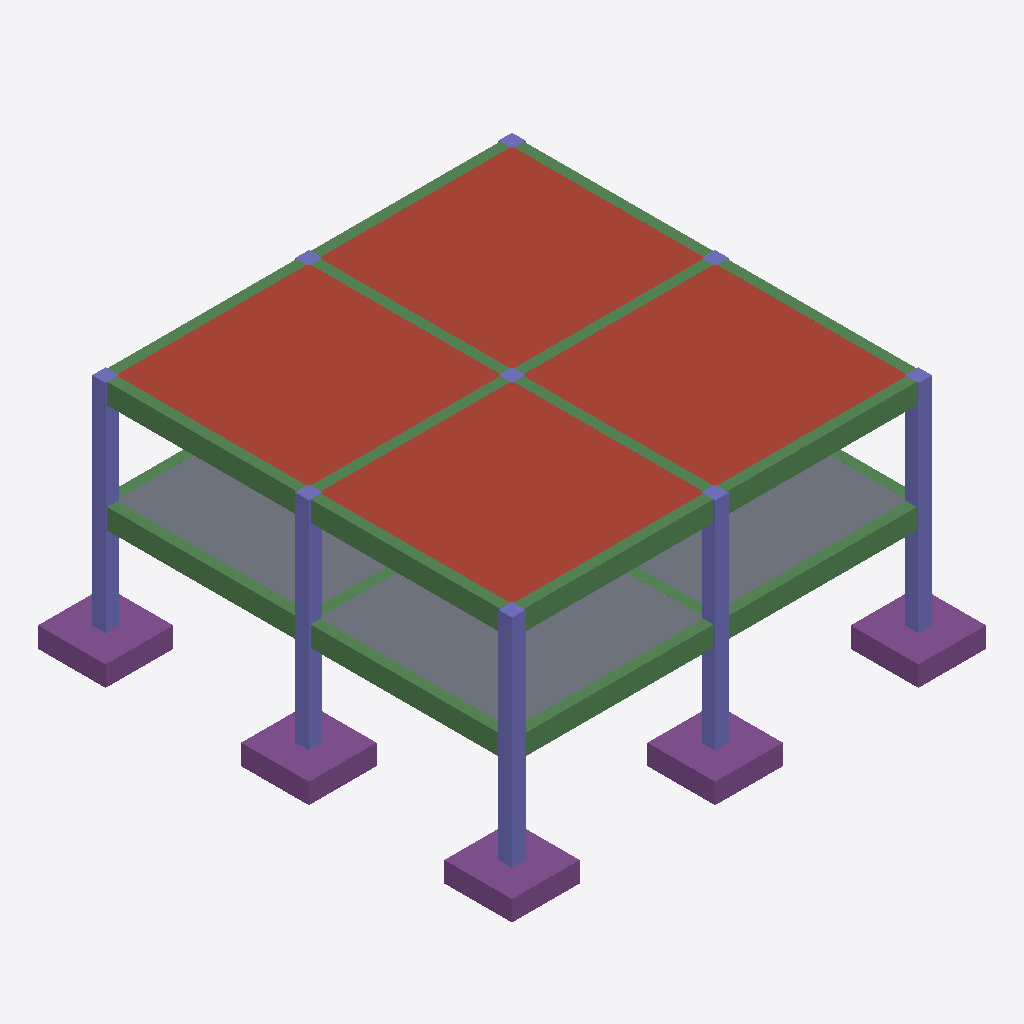
Isometric view of an IFC building model (IFC-SPF (STEP), schema IFC4, length unit metre), seen from the south-west, elements coloured by IFC class: 20 beams (green), 9 columns (violet), 5 footings (purple), 1 roof (red-brown), 1 slab (grey).
Extent 14.0 m × 14.0 m × 7.0 m (x, y, z). Storeys (3): Level 1 at 0.00 m; Level 2 at 3.20 m; Roof at 6.40 m. Elements (44): 24 IfcBeam, 9 IfcColumn, 9 IfcFooting, 2 IfcSlab.

HEADER;
FILE_DESCRIPTION(('ViewDefinition [ReferenceView]'),'2;1');
FILE_NAME('Frame test.ifc','2026-01-01T00:00:00',(''),(''),'Aedifex 0.1.0','Aedifex','');
FILE_SCHEMA(('IFC4'));
ENDSEC;
DATA;
#10=IFCPROJECT('315mZAB6TPDJXTAvIlduBH',$,'Frame test',$,$,$,$,(#8),#5);
#14=IFCSITE('3GptCtZvC6_C0HQh53SLeN',$,'Site',$,$,#13,$,$,.ELEMENT.,$,$,$,$,$);
#18=IFCBUILDING('2SyyL6Kiz_DR0IMWlM$KBK',$,'Frame test',$,$,#17,$,$,.ELEMENT.,$,$,$);
#24=IFCBUILDINGSTOREY('1j5pZW86l0Pj4hDbrKgcGD',$,'Level 1',$,$,#23,$,$,.ELEMENT.,0.0);
#28=IFCBUILDINGSTOREY('1eKlXjif8mNUY$X8Cl9cSu',$,'Level 2',$,$,#27,$,$,.ELEMENT.,3.2);
#32=IFCBUILDINGSTOREY('1yKF824f$04Deo7vLn$pRI',$,'Roof',$,$,#31,$,$,.ELEMENT.,6.4);
#97=IFCSLAB('0aTPs60GVf$JY0vvRLVlMs',$,'Roof',$,$,#84,#96,$,.ROOF.);
#80=IFCSLAB('25AYzpR0PVoiQG83z0aGP5',$,'Floor',$,$,#67,#79,$,.FLOOR.);
#690=IFCFOOTING('0HNFtjQFWHBnp6jP1ssE9g',$,'Footing - Rectangular: 2000 x 2000 x 600 mm',$,'Footing - Rectangular: 2000 x 2000 x 600 mm',#685,#689,$,.PAD_FOOTING.);
#706=IFCFOOTING('0nyno13wH49I$MQolNSL8D',$,'Footing - Rectangular: 2000 x 2000 x 600 mm',$,'Footing - Rectangular: 2000 x 2000 x 600 mm',#701,#705,$,.PAD_FOOTING.);
#698=IFCFOOTING('0ab8NkJafhAm$5Znx7u0_6',$,'Footing - Rectangular: 2000 x 2000 x 600 mm',$,'Footing - Rectangular: 2000 x 2000 x 600 mm',#693,#697,$,.PAD_FOOTING.);
#730=IFCFOOTING('1BpxY1BV1avNBuToIHYwBX',$,'Footing - Rectangular: 2000 x 2000 x 600 mm',$,'Footing - Rectangular: 2000 x 2000 x 600 mm',#725,#729,$,.PAD_FOOTING.);
#682=IFCFOOTING('2EuEUUFzA41oT6KuOi4VmO',$,'Footing - Rectangular: 2000 x 2000 x 600 mm',$,'Footing - Rectangular: 2000 x 2000 x 600 mm',#677,#681,$,.PAD_FOOTING.);
#114=IFCCOLUMN('1UNQXigGGJ43e9SKpk7NS0',$,'Column',$,'Concrete Rectangular Column: 400 x 400 mm',#101,#113,$,.COLUMN.);
#494=IFCBEAM('0fGJ4VAyOI08f3Am30K8nR',$,'Concrete Rectangular Beam: 300 x 600 mm',$,'Concrete Rectangular Beam: 300 x 600 mm',#481,#493,$,.BEAM.);
#602=IFCBEAM('0fwrMxfGxivECVLSHLY4or',$,'Concrete Rectangular Beam: 300 x 600 mm',$,'Concrete Rectangular Beam: 300 x 600 mm',#589,#601,$,.BEAM.);
#476=IFCBEAM('1v01SsI28HlfmKcg4Dpqe1',$,'Concrete Rectangular Beam: 300 x 600 mm',$,'Concrete Rectangular Beam: 300 x 600 mm',#463,#475,$,.BEAM.);
#584=IFCBEAM('1ExSj$64dl5ZUkg6XcASEV',$,'Concrete Rectangular Beam: 300 x 600 mm',$,'Concrete Rectangular Beam: 300 x 600 mm',#571,#583,$,.BEAM.);
#278=IFCBEAM('12RuvmFVCgfRnkkqVKXCVb',$,'Concrete Rectangular Beam: 300 x 600 mm',$,'Concrete Rectangular Beam: 300 x 600 mm',#265,#277,$,.BEAM.);
#386=IFCBEAM('1AYJ8IINnEWAgVPPuNpnwR',$,'Concrete Rectangular Beam: 300 x 600 mm',$,'Concrete Rectangular Beam: 300 x 600 mm',#373,#385,$,.BEAM.);
#260=IFCBEAM('3EMKvIIJq3kjSaUeEcra6T',$,'Concrete Rectangular Beam: 300 x 600 mm',$,'Concrete Rectangular Beam: 300 x 600 mm',#247,#259,$,.BEAM.);
#368=IFCBEAM('0ewfuUics3Z0TmLf6E8U5G',$,'Concrete Rectangular Beam: 300 x 600 mm',$,'Concrete Rectangular Beam: 300 x 600 mm',#355,#367,$,.BEAM.);
#130=IFCCOLUMN('0EzSQgUHn064cGOPggcq3D',$,'Column',$,'Concrete Rectangular Column: 400 x 400 mm',#117,#129,$,.COLUMN.);
#162=IFCCOLUMN('0aJxBvlA$pGti1vLM1bGtJ',$,'Column',$,'Concrete Rectangular Column: 400 x 400 mm',#149,#161,$,.COLUMN.);
#146=IFCCOLUMN('2yeinEx5ZEMa1SdR$_Fe2Y',$,'Column',$,'Concrete Rectangular Column: 400 x 400 mm',#133,#145,$,.COLUMN.);
#210=IFCCOLUMN('2QVdtnwo_3Bqh9Yjikgh5s',$,'Column',$,'Concrete Rectangular Column: 400 x 400 mm',#197,#209,$,.COLUMN.);
#548=IFCBEAM('2gAg90CeVv3L$3QltxO8MV',$,'Concrete Rectangular Beam: 300 x 600 mm',$,'Concrete Rectangular Beam: 300 x 600 mm',#535,#547,$,.BEAM.);
#656=IFCBEAM('1npCFr0IezDBAEFWj5kIEr',$,'Concrete Rectangular Beam: 300 x 600 mm',$,'Concrete Rectangular Beam: 300 x 600 mm',#643,#655,$,.BEAM.);
#512=IFCBEAM('2SyTugiIEvABwp07uvPyRu',$,'Concrete Rectangular Beam: 300 x 600 mm',$,'Concrete Rectangular Beam: 300 x 600 mm',#499,#511,$,.BEAM.);
#530=IFCBEAM('2tA63x6FtASofsSqmARcWG',$,'Concrete Rectangular Beam: 300 x 600 mm',$,'Concrete Rectangular Beam: 300 x 600 mm',#517,#529,$,.BEAM.);
#566=IFCBEAM('1pWHDFUTWjKMGrSNPBvYnR',$,'Concrete Rectangular Beam: 300 x 600 mm',$,'Concrete Rectangular Beam: 300 x 600 mm',#553,#565,$,.BEAM.);
#620=IFCBEAM('2bCmuXditQBNoNW6Nfw1mG',$,'Concrete Rectangular Beam: 300 x 600 mm',$,'Concrete Rectangular Beam: 300 x 600 mm',#607,#619,$,.BEAM.);
#638=IFCBEAM('1zCcF1hoFvqY557OOVlah9',$,'Concrete Rectangular Beam: 300 x 600 mm',$,'Concrete Rectangular Beam: 300 x 600 mm',#625,#637,$,.BEAM.);
#674=IFCBEAM('2zFXJ1sgVYwJ3fuoEB5xLI',$,'Concrete Rectangular Beam: 300 x 600 mm',$,'Concrete Rectangular Beam: 300 x 600 mm',#661,#673,$,.BEAM.);
#296=IFCBEAM('0JMpbatLgxq3g_PQdNQEQw',$,'Concrete Rectangular Beam: 300 x 600 mm',$,'Concrete Rectangular Beam: 300 x 600 mm',#283,#295,$,.BEAM.);
#404=IFCBEAM('0rFhiO_twJ$hWLxIJgavIn',$,'Concrete Rectangular Beam: 300 x 600 mm',$,'Concrete Rectangular Beam: 300 x 600 mm',#391,#403,$,.BEAM.);
#332=IFCBEAM('0YQ5wpzf6WRL5rol1UJibb',$,'Concrete Rectangular Beam: 300 x 600 mm',$,'Concrete Rectangular Beam: 300 x 600 mm',#319,#331,$,.BEAM.);
#440=IFCBEAM('2l7xofHJWpA3OibcMEiXYQ',$,'Concrete Rectangular Beam: 300 x 600 mm',$,'Concrete Rectangular Beam: 300 x 600 mm',#427,#439,$,.BEAM.);
#242=IFCCOLUMN('2o_sRRgthUZ3tMiEHZI02u',$,'Column',$,'Concrete Rectangular Column: 400 x 400 mm',#229,#241,$,.COLUMN.);
#194=IFCCOLUMN('2UTq4IdKO8DnktIzN0hJRF',$,'Column',$,'Concrete Rectangular Column: 400 x 400 mm',#181,#193,$,.COLUMN.);
#226=IFCCOLUMN('3ldr5yVcDR_luUe2i0ZK8L',$,'Column',$,'Concrete Rectangular Column: 400 x 400 mm',#213,#225,$,.COLUMN.);
#178=IFCCOLUMN('1ZEjkefZ1fFezAeVEzX6ov',$,'Column',$,'Concrete Rectangular Column: 400 x 400 mm',#165,#177,$,.COLUMN.);
ENDSEC;
